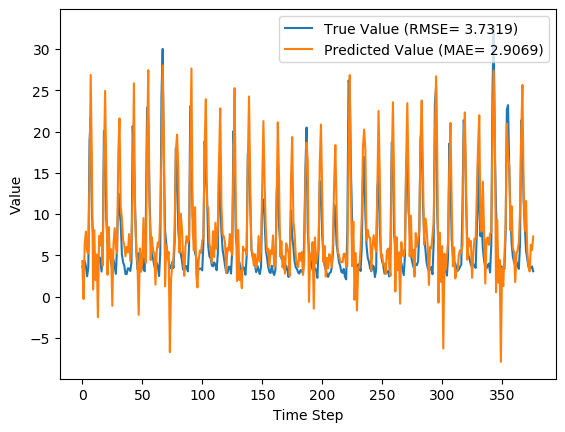

Values plotted in this chart, from the file beside it:
y_true, y_pred, y_true_scaled, y_pred_scaled
3.63, 4.306, 0.09071, 0.1124
3.21, -0.2892, 0.07724, -0.03491
4.29, 6.376, 0.1119, 0.1787
3.67, 7.87, 0.09199, 0.2266
2.46, 5.471, 0.05321, 0.1497
3.54, 5.225, 0.08782, 0.1418
18.82, 14.22, 0.5776, 0.4301
21.76, 26.86, 0.6718, 0.8352
9.83, 15.65, 0.2894, 0.4759
7.16, 0.8493, 0.2038, 0.001579
4.67, 8.066, 0.124, 0.2329
4.44, 2.002, 0.1167, 0.03854
4.4, 5.101, 0.1154, 0.1378
3.83, -2.506, 0.09712, -0.106
4.42, 7.353, 0.116, 0.21
4.72, 6.17, 0.1256, 0.1721
3.03, 7.74, 0.07147, 0.2224
4.87, 3.725, 0.1304, 0.09375
20.07, 16.26, 0.6176, 0.4955
19.62, 24.92, 0.6032, 0.7731
9.33, 14.82, 0.2734, 0.4494
6.56, 2.651, 0.1846, 0.05933
5.37, 8.433, 0.1465, 0.2447
5.07, 4.641, 0.1369, 0.1231
4.02, 5.74, 0.1032, 0.1583
3.34, -1.118, 0.08141, -0.06146
4.47, 6.381, 0.1176, 0.1789
3.61, 8.293, 0.09006, 0.2402
2.75, 5.949, 0.0625, 0.165
6.28, 5.269, 0.1756, 0.1432
12.55, 17.39, 0.3766, 0.5317
10.44, 21.59, 0.309, 0.6664
9.01, 10.95, 0.2631, 0.3253
5.12, 9.444, 0.1385, 0.277
4.16, 6.841, 0.1077, 0.1936
3.72, 6.283, 0.09359, 0.1757
2.73, 4.882, 0.06186, 0.1308
2.73, 6.015, 0.06186, 0.1671
3.43, 5.348, 0.08429, 0.1458
3.4, 7.569, 0.08333, 0.2169
3.1, 4.295, 0.07372, 0.112
4.17, 6.724, 0.108, 0.1899
20.66, 12.42, 0.6365, 0.3726
16.78, 25.84, 0.5122, 0.8027
10.67, 10.65, 0.3163, 0.3157
5.59, 5.556, 0.1535, 0.1524
3.31, 4.047, 0.08045, 0.1041
5.26, -2.213, 0.1429, -0.09658
3.05, 5.832, 0.07212, 0.1613
3.04, 3.054, 0.07179, 0.07225
5.26, 4.218, 0.1429, 0.1095
3.41, 9.508, 0.08365, 0.2791
3.07, 5.205, 0.07276, 0.1412
9.62, 4.078, 0.2827, 0.105
22.89, 18.88, 0.708, 0.5796
21.04, 27.44, 0.6487, 0.8538
12.14, 11.17, 0.3635, 0.3323
7.0, 4.424, 0.1987, 0.1162
5.08, 7.186, 0.1372, 0.2047
4.58, 5.536, 0.1212, 0.1518
... 317 more rows
